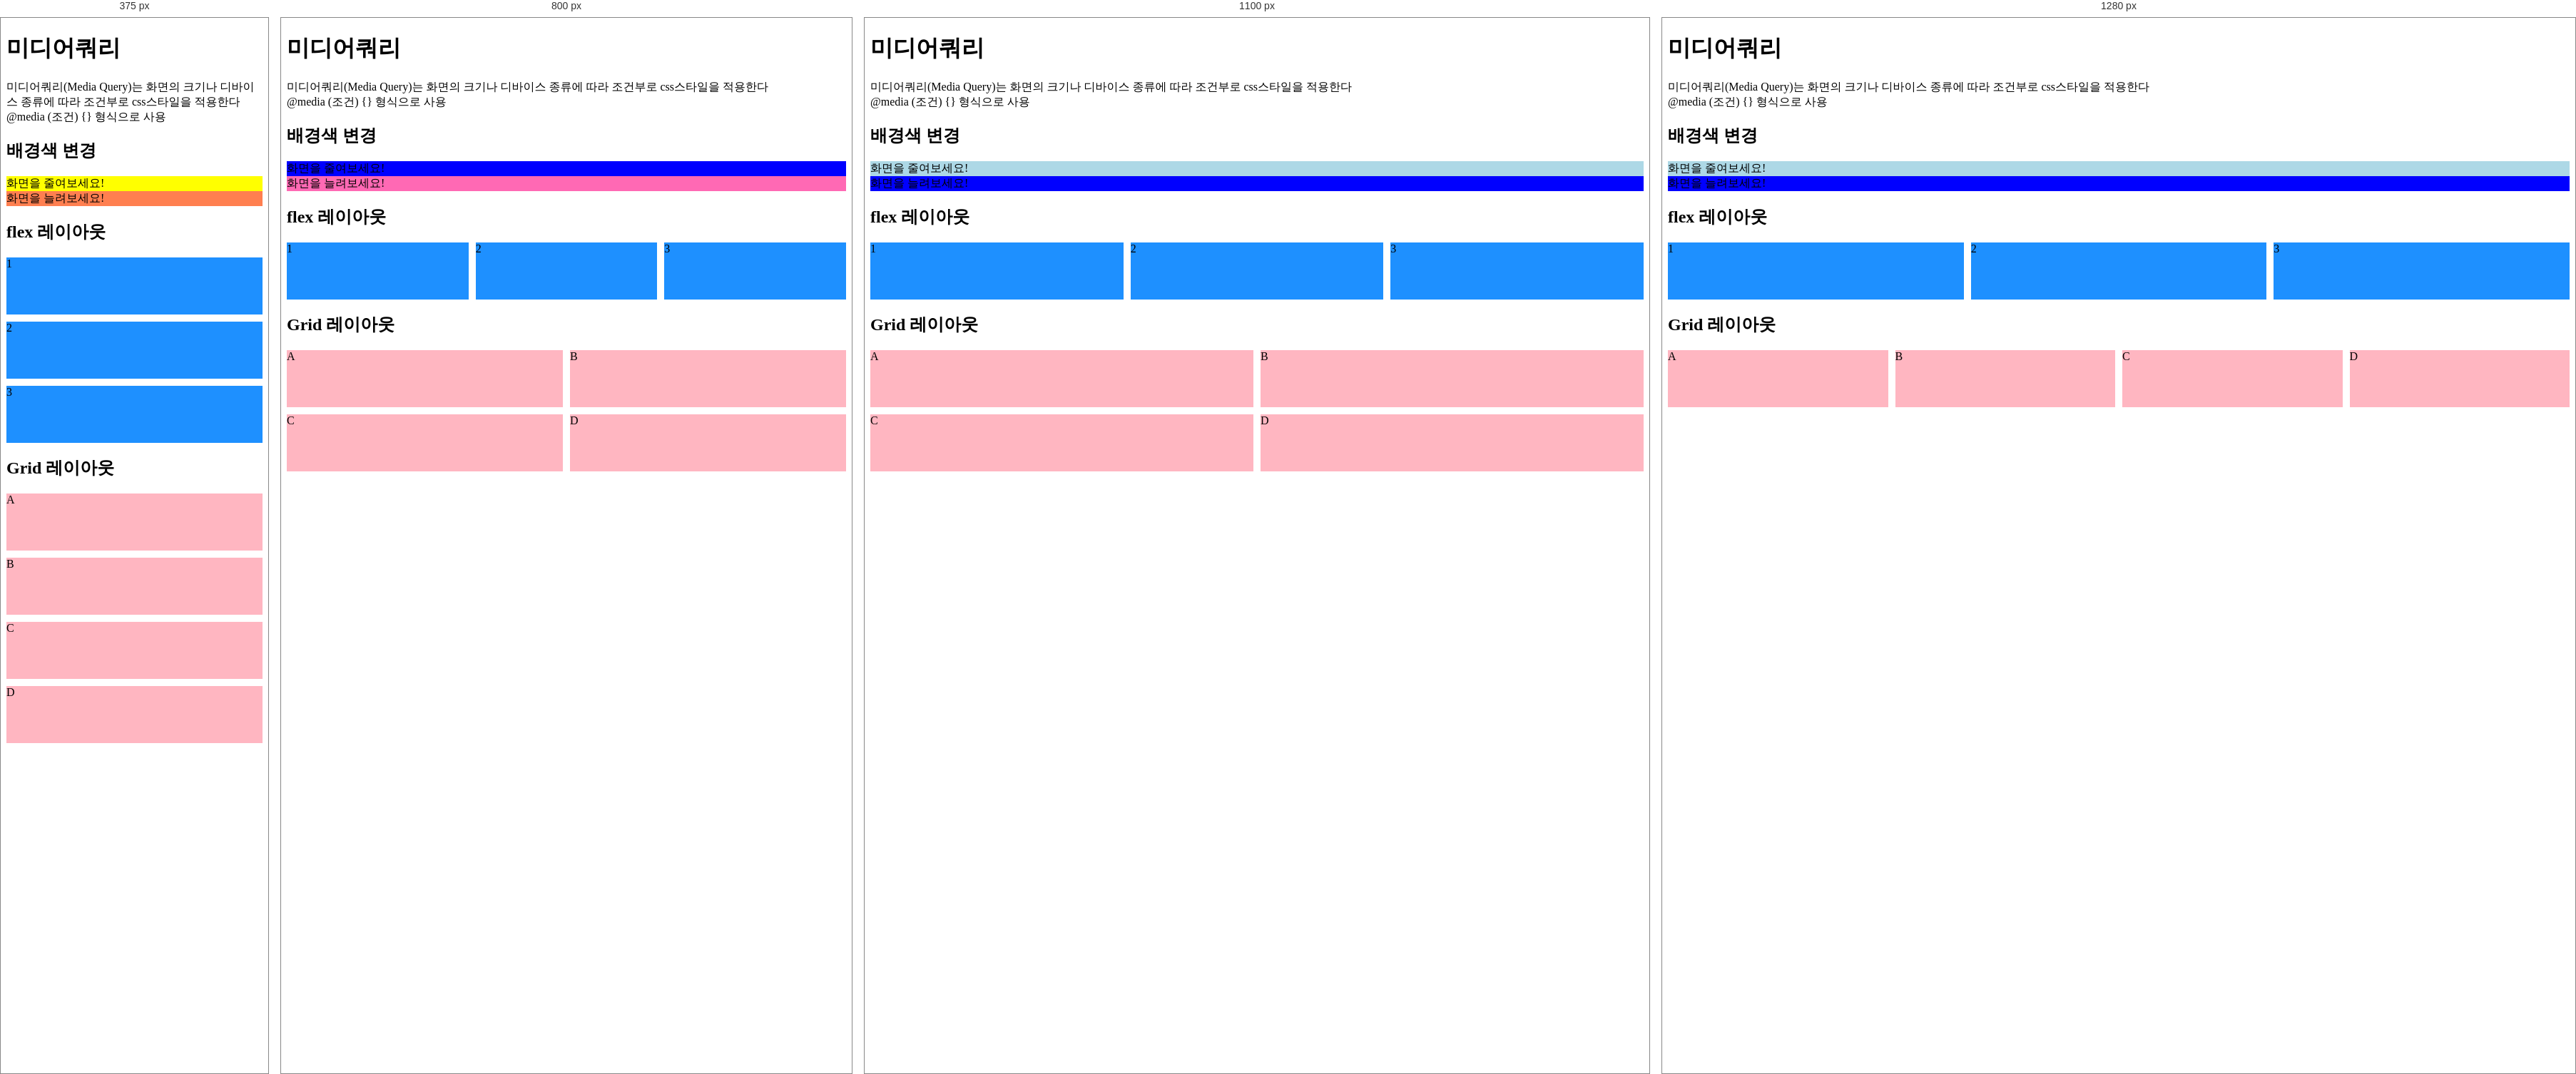
Rendered at 375 px, 800 px, 1100 px and 1280 px, left to right.

<!-- file: 08_미디어쿼리.html -->
<!DOCTYPE html>
<html lang="en">
  <head>
    <meta charset="UTF-8" />
    <meta name="viewport" content="width=device-width, initial-scale=1.0" />
    <title>미디어쿼리</title>
    <link rel="stylesheet" href="08_미디어쿼리.css" />
  </head>
  <body>
    <h1>미디어쿼리</h1>
    <p>
      미디어쿼리(Media Query)는 화면의 크기나 디바이스 종류에 따라 조건부로
      css스타일을 적용한다 <br />
      @media (조건) {} 형식으로 사용
    </p>

    <h2>배경색 변경</h2>
    <div class="response-color">화면을 줄여보세요!</div>
    <div class="response-color2">화면을 늘려보세요!</div>

    <h2>flex 레이아웃</h2>
    <div class="flex-container">
      <div class="item">1</div>
      <div class="item">2</div>
      <div class="item">3</div>
    </div>

    <h2>Grid 레이아웃</h2>
    <div class="grid-container">
      <div class="item">A</div>
      <div class="item">B</div>
      <div class="item">C</div>
      <div class="item">D</div>
    </div>
  </body>
</html>


/* @media block from 08_미디어쿼리.css */
@media (max-width: 1000px) {
  /* 최대 1000px까지 반영 */
  .response-color {
    background-color: blue;
  }
}

/* @media block from 08_미디어쿼리.css */
@media (max-width: 600px) {
  /* 최대 600px까지 반영 */
  .response-color {
    background-color: yellow;
  }
}

/* @media block from 08_미디어쿼리.css */
@media (min-width: 600px) {
  .response-color2 {
    background-color: hotpink;
  }
}

/* @media block from 08_미디어쿼리.css */
@media (min-width: 1000px) {
  /* 최소 600부터 반영 */
  .response-color2 {
    background-color: blue;
  }
}

/* @media block from 08_미디어쿼리.css */
@media (min-width: 600px) {
  .flex-container {
    flex-direction: row;
    justify-content: space-between;
  }
  .flex-container .item {
    flex: 1;
  }
}

/* @media block from 08_미디어쿼리.css */
@media (min-width: 600px) {
  .grid-container {
    grid-template-columns: repeat(2, 1fr);
  }
}

/* @media block from 08_미디어쿼리.css */
@media (min-width: 1200px) {
  .grid-container {
    grid-template-columns: repeat(4, 1fr);
  }
}